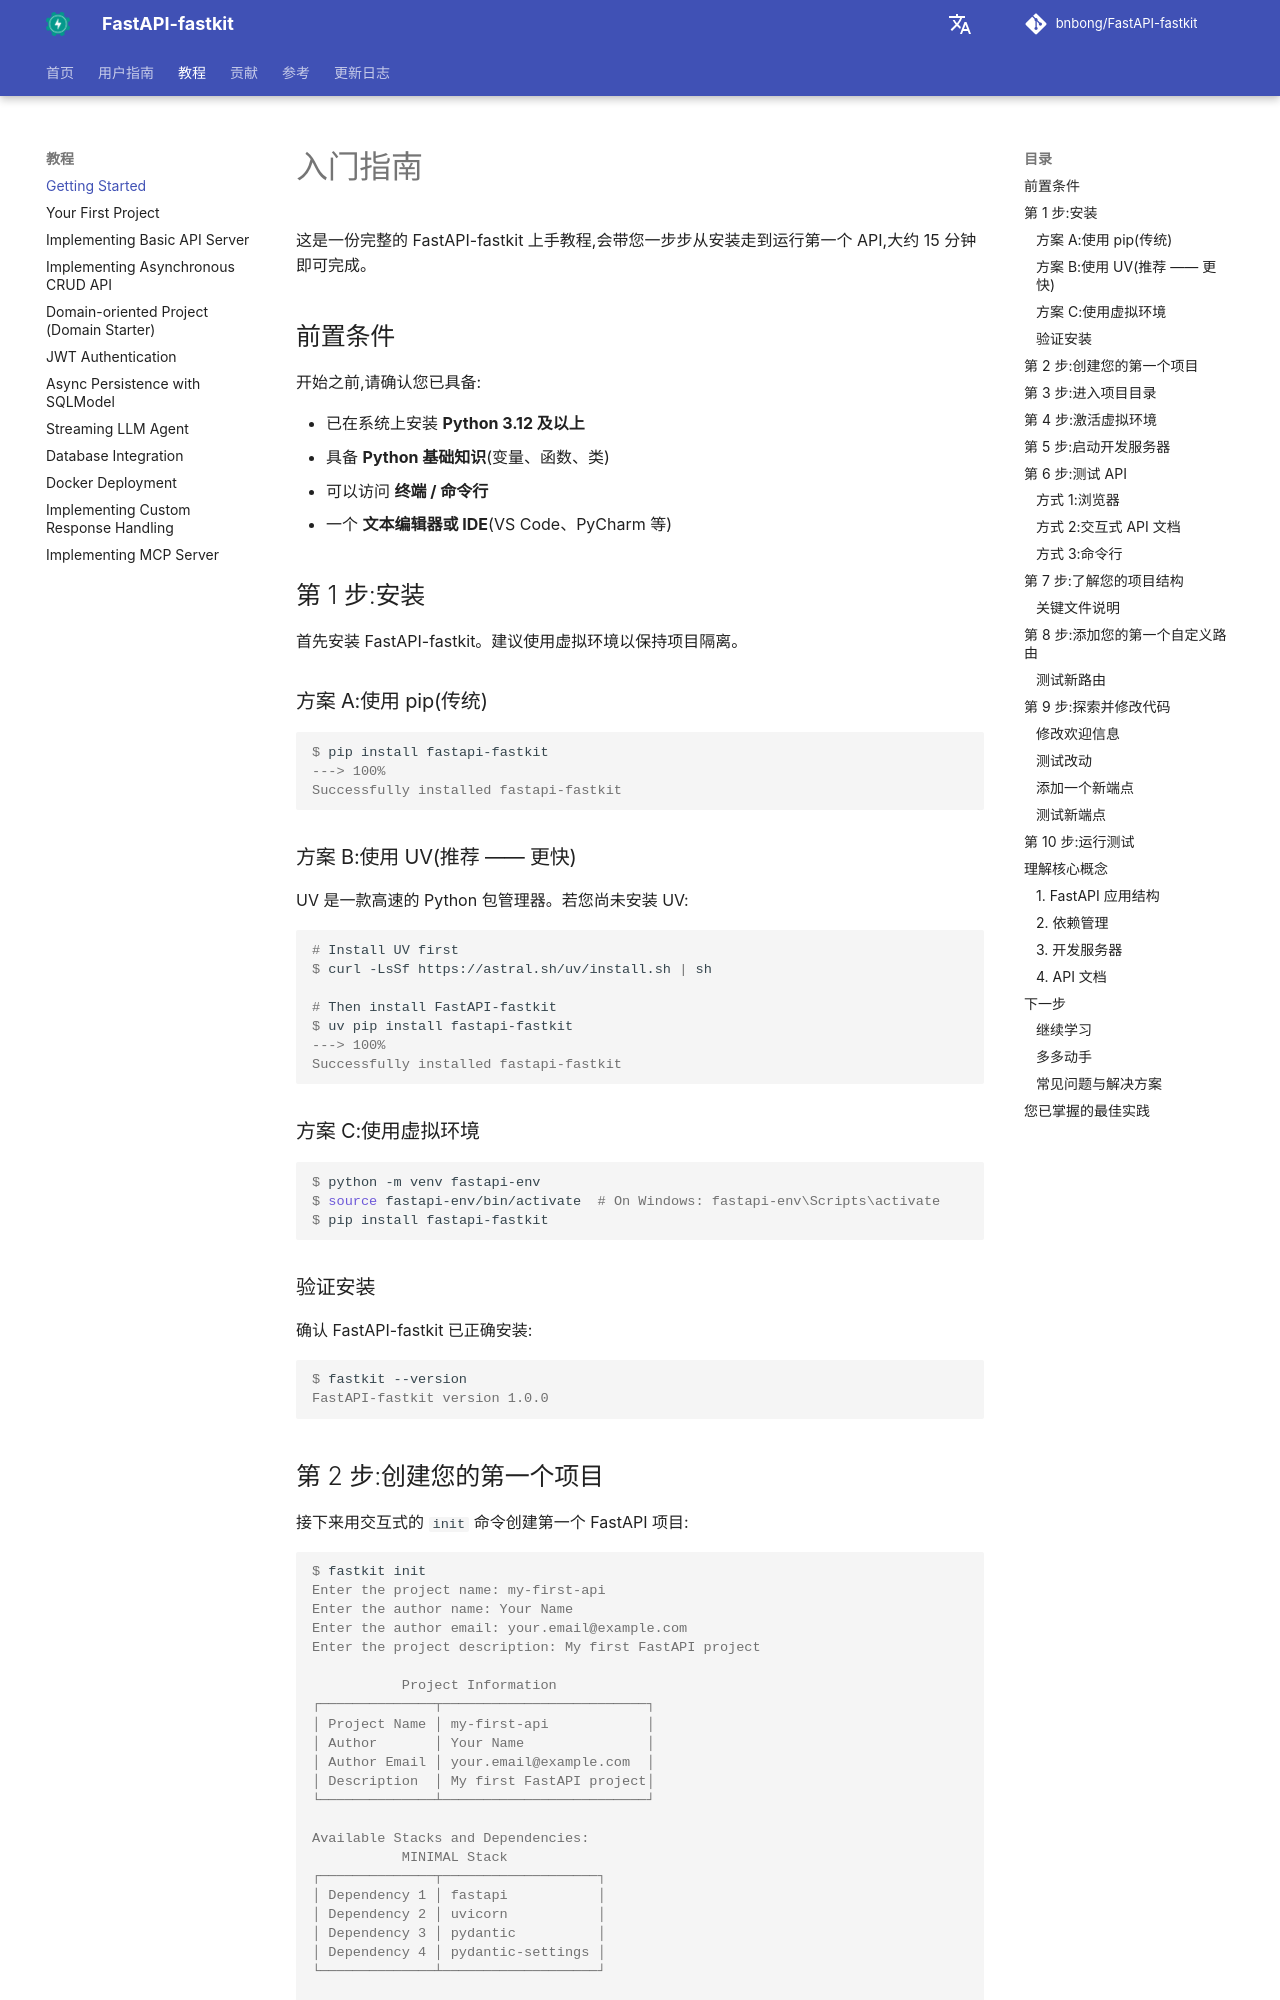

repository: bnbong/FastAPI-fastkit · page: zh/tutorial/getting-started/index.html · generator: mkdocs

# 入门指南

这是一份完整的 FastAPI-fastkit 上手教程,会带您一步步从安装走到运行第一个 API,大约 15 分钟即可完成。

## 前置条件

开始之前,请确认您已具备:

- 已在系统上安装 **Python 3.12 及以上**
- 具备 **Python 基础知识**(变量、函数、类)
- 可以访问 **终端 / 命令行**
- 一个 **文本编辑器或 IDE**(VS Code、PyCharm 等)

## 第 1 步:安装

首先安装 FastAPI-fastkit。建议使用虚拟环境以保持项目隔离。

### 方案 A:使用 pip(传统)

<div class="termy">

```console
$ pip install fastapi-fastkit
---> 100%
Successfully installed fastapi-fastkit
```

</div>

### 方案 B:使用 UV(推荐 —— 更快)

UV 是一款高速的 Python 包管理器。若您尚未安装 UV:

<div class="termy">

```console
# Install UV first
$ curl -LsSf https://astral.sh/uv/install.sh | sh

# Then install FastAPI-fastkit
$ uv pip install fastapi-fastkit
---> 100%
Successfully installed fastapi-fastkit
```

</div>

### 方案 C:使用虚拟环境

<div class="termy">

```console
$ python -m venv fastapi-env
$ source fastapi-env/bin/activate  # On Windows: fastapi-env\Scripts\activate
$ pip install fastapi-fastkit
```

</div>

### 验证安装

确认 FastAPI-fastkit 已正确安装:

<div class="termy">

```console
$ fastkit --version
FastAPI-fastkit version 1.0.0
```

</div>
